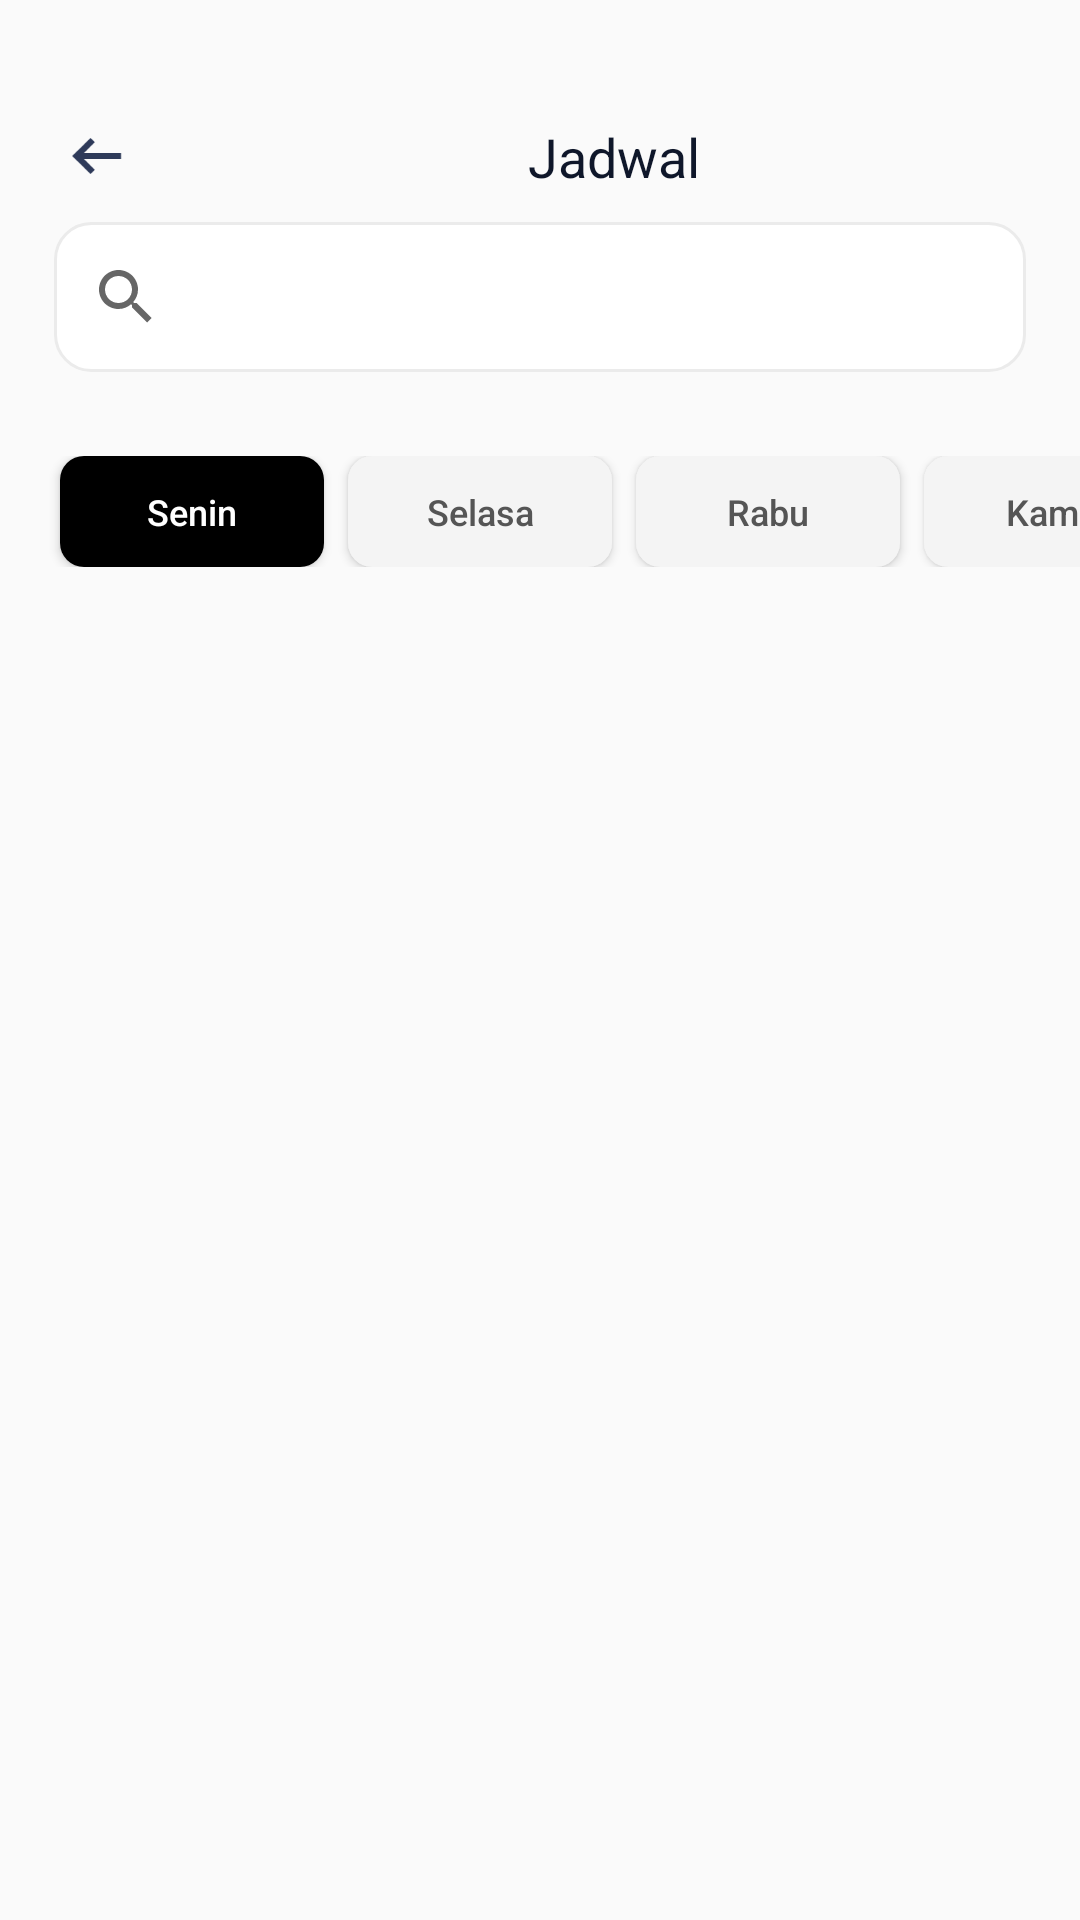

Write the Android layout XML for this screen, with the resource values it uses.
<!-- AndroidManifest.xml: application theme Theme.Railway -->
<!-- res/layout/activity_menu_jadwal.xml -->
<?xml version="1.0" encoding="utf-8"?>
<LinearLayout xmlns:android="http://schemas.android.com/apk/res/android"
    xmlns:app="http://schemas.android.com/apk/res-auto"
    xmlns:tools="http://schemas.android.com/tools"
    android:layout_width="match_parent"
    android:layout_height="match_parent"
    android:orientation="vertical"
    tools:context=".MenuJadwal">

    <LinearLayout
        android:layout_width="wrap_content"
        android:layout_height="34dp"
        android:layout_marginTop="40dp"
        android:orientation="horizontal">


        <TextView
            android:id="@+id/back"
            android:layout_width="24.76dp"
            android:layout_height="24dp"
            android:layout_gravity="center_horizontal"
            android:layout_marginLeft="20dp"
            android:layout_marginTop="40dp"
            android:background="@drawable/arrow"
            android:gravity="center"
            android:textAllCaps="false"
            android:textSize="16dp" />


        <TextView
            android:id="@+id/jadwal"
            android:layout_width="60dp"
            android:layout_height="24dp"
            android:layout_alignParentLeft="true"
            android:layout_alignParentTop="true"
            android:layout_marginLeft="130dp"

            android:gravity="center_horizontal|center_vertical"
            android:lineSpacingExtra="2sp"
            android:text="Jadwal"
            android:textColor="#0F172A"
            android:textSize="18sp" />

    </LinearLayout>

    <SearchView
        android:id="@+id/searchview"
        android:layout_width="match_parent"
        android:layout_height="50dp"
        android:layout_marginRight="18dp"
        android:layout_marginLeft="18dp"
        android:background="@drawable/card"
        />

    <HorizontalScrollView
        android:id="@+id/hsv"
        android:layout_width="fill_parent"
        android:layout_height="wrap_content"
        android:layout_alignParentTop="true"
        android:fillViewport="true"
        android:measureAllChildren="false"
        android:scrollbars="none">

        <LinearLayout
            android:layout_width="match_parent"
            android:layout_height="wrap_content"
            android:layout_marginTop="28dp"
            android:orientation="horizontal">

            <Button
                android:id="@+id/button1"
                android:layout_width="wrap_content"
                android:layout_height="37dp"
                android:layout_marginLeft="20dp"
                android:layout_marginRight="8dp"
                android:background="@drawable/border3"
                android:backgroundTint="@color/black"
                android:text="Senin"
                android:textColor="@color/white"
                android:textAllCaps="false"
                android:textSize="12dp" />

            <Button
                android:id="@+id/button2"
                android:layout_width="wrap_content"
                android:layout_height="37dp"
                android:layout_marginRight="8dp"
                android:background="@drawable/border3"
                android:text="Selasa"
                android:textAllCaps="false"
                android:textColor="#555555"
                android:textSize="12dp"
                app:backgroundTint="#F4F4F4" />

            <Button
                android:id="@+id/button3"
                android:layout_width="wrap_content"
                android:layout_height="37dp"
                android:layout_marginRight="8dp"
                android:background="@drawable/border3"
                android:text="Rabu"
                android:textAllCaps="false"
                android:textColor="#555555"
                android:textSize="12dp"
                app:backgroundTint="#F4F4F4" />

            <Button
                android:id="@+id/button4"
                android:layout_width="wrap_content"
                android:layout_height="37dp"
                android:layout_marginRight="8dp"
                android:background="@drawable/border3"
                android:text="Kamis"
                android:textAllCaps="false"
                android:textColor="#555555"
                android:textSize="12dp"
                app:backgroundTint="#F4F4F4" />
            <Button
                android:id="@+id/button5"
                android:layout_width="wrap_content"
                android:layout_height="37dp"
                android:layout_marginRight="8dp"
                android:background="@drawable/border3"
                android:text="Jumat"
                android:textAllCaps="false"
                android:textColor="#555555"
                android:textSize="12dp"
                app:backgroundTint="#F4F4F4" />
        </LinearLayout>
    </HorizontalScrollView>

    <androidx.recyclerview.widget.RecyclerView
        android:id="@+id/recycleview"
        android:layout_width="match_parent"
        android:layout_height="match_parent"
        android:layout_marginLeft="18dp"
        android:layout_marginTop="0dp"
        android:layout_marginRight="18dp"
        android:divider="@null"
        android:dividerHeight="0dp"
        tools:listitem="@layout/item_jadwal">

    </androidx.recyclerview.widget.RecyclerView>

</LinearLayout>
<!-- res/layout/item_jadwal.xml (included above) -->
<?xml version="1.0" encoding="utf-8"?>
<FrameLayout
    xmlns:android="http://schemas.android.com/apk/res/android"
    xmlns:app="http://schemas.android.com/apk/res-auto"
    xmlns:tools="http://schemas.android.com/tools"
    android:layout_width="match_parent"
    android:layout_height="wrap_content"
    android:paddingBottom="5dp"
    >

    <LinearLayout
        android:layout_width="match_parent"
        android:layout_height="wrap_content"
        android:layout_marginTop="25dp"
        android:background="@drawable/card"
        android:orientation="vertical"
        android:padding="12dp"
        android:paddingTop="12dp"
        android:paddingBottom="12dp">


        <LinearLayout
            android:layout_width="match_parent"
            android:layout_height="match_parent"
            android:layout_marginTop="4dp"
            android:layout_marginBottom="4dp"
            android:gravity="center"
            android:orientation="horizontal">

            <TextView
                android:id="@+id/title"
                android:layout_width="match_parent"
                android:layout_height="wrap_content"
                android:layout_weight="1"
                android:text="Praktikum Pengembangan Aplikasi Mobile" />

            <TextView
                android:id="@+id/prodi"
                android:layout_width="140dp"
                android:layout_height="25dp"
                android:layout_weight="1"
                android:background="@drawable/borderprodi"
                android:gravity="center"
                android:text="SIIO"
                android:textColor="#47B241" />
        </LinearLayout>

        <LinearLayout
            android:layout_width="match_parent"
            android:layout_height="match_parent"
            android:layout_marginTop="4dp"
            android:layout_marginBottom="4dp"
            android:gravity="center"
            android:orientation="horizontal">

            <TextView
                android:id="@+id/ruangan"
                android:layout_width="wrap_content"
                android:layout_height="wrap_content"
                android:layout_weight="1"
                android:text="Lab ERP 2 (A.5.2)" />

            <TextView
                android:id="@+id/jam"
                android:layout_width="wrap_content"
                android:layout_height="25dp"
                android:layout_weight="1"
                android:gravity="right"
                android:text="08.00-12.40" />
        </LinearLayout>


    </LinearLayout>

    <androidx.constraintlayout.widget.ConstraintLayout
        android:layout_width="match_parent"
        android:layout_height="wrap_content"
        android:background="@android:color/white"
        />
</FrameLayout>
<!-- resources referenced by this layout -->
<resources>
  <!-- drawable arrow: png bitmap (drawable, 854 bytes) -->
  <!-- drawable border3 (drawable) -->
  <?xml version="1.0" encoding="utf-8"?>
  <shape xmlns:android="http://schemas.android.com/apk/res/android"
      android:shape="rectangle">
      <solid android:color="#F4F4F4"/>
      <corners android:radius="8dp"/>
  </shape>
  <!-- drawable borderprodi (drawable) -->
  <?xml version="1.0" encoding="utf-8"?>
  <shape xmlns:android="http://schemas.android.com/apk/res/android"
      android:shape="rectangle">
  
      <solid android:color="#ffffff"/>
      <stroke android:width="1dp"
          android:color="#47B241"/>
      <corners android:radius="12dp"/>
  </shape>
  <!-- drawable card (drawable) -->
  <?xml version="1.0" encoding="utf-8"?>
  <shape xmlns:android="http://schemas.android.com/apk/res/android"
      android:shape="rectangle">
  
      <solid android:color="#ffffff"/>
      <stroke android:width="1dp"
          android:color="#EBEBEB"/>
      <corners android:radius="12dp"/>
  </shape>
  <style name="Theme.Railway" parent="Theme.AppCompat.DayNight.DarkActionBar">
          
          <item name="colorPrimary">#131313</item>
          <item name="colorPrimaryVariant">@color/purple_700</item>
          <item name="colorOnPrimary">@color/white</item>
          
          <item name="colorSecondary">@color/teal_200</item>
          <item name="colorSecondaryVariant">@color/teal_700</item>
          <item name="colorOnSecondary">@color/black</item>
          
          <item name="android:statusBarColor" tools:targetApi="l">?attr/colorPrimaryVariant</item>
          
          <item name="windowActionBar">false</item>
          <item name="windowNoTitle">true</item>
          <item name="android:windowFullscreen">true</item>
      </style>
  <!-- not gathered from this repository: default colours our renderer supplied (Android Studio template values) -->
  <color name="purple_700">#FF3700B3</color>
  <color name="teal_200">#FF03DAC5</color>
  <color name="teal_700">#FF018786</color>
  <color name="black">#FF000000</color>
  <color name="white">#FFFFFFFF</color>
</resources>
